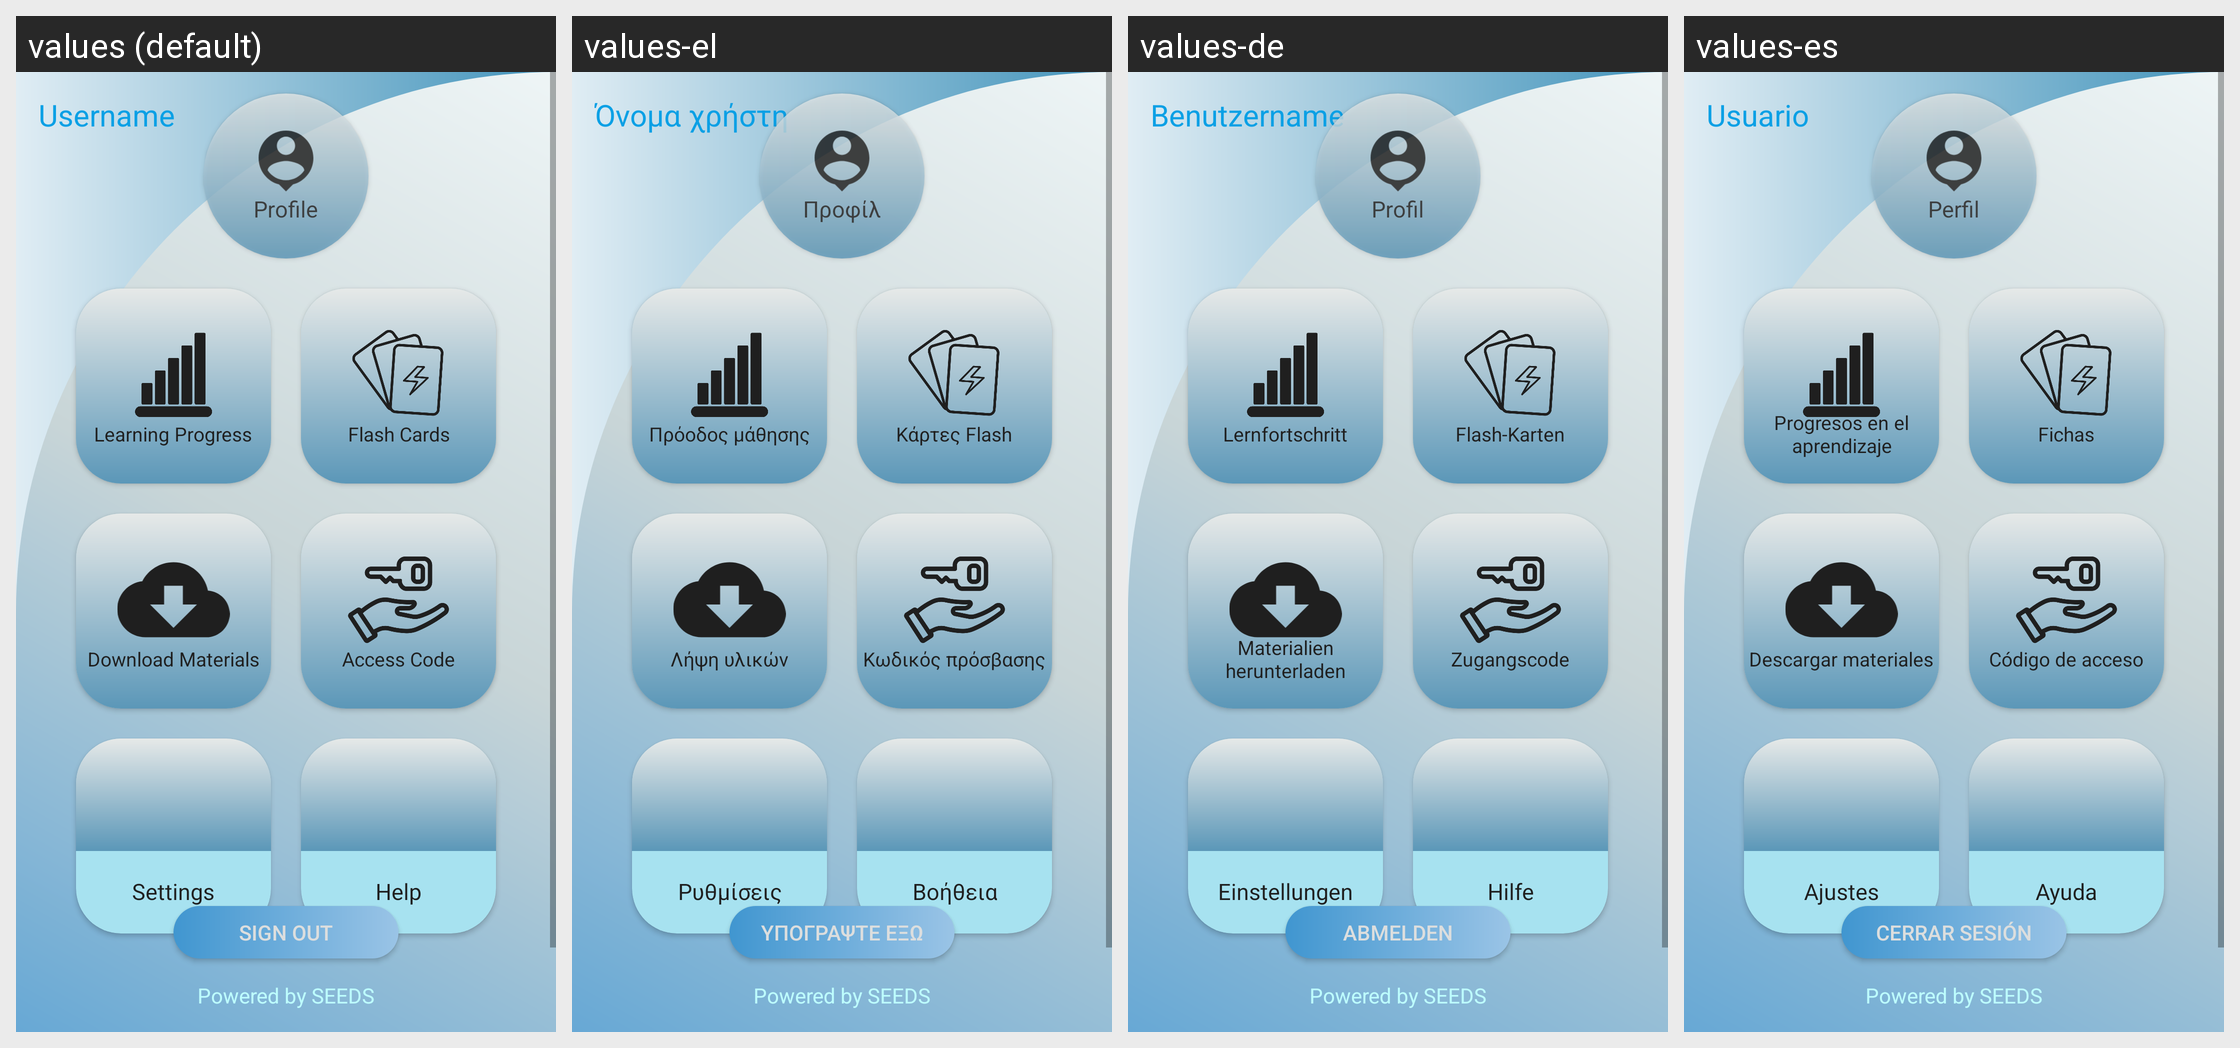

Strings drawn on this Android screen and how each of the app's shown locales translates them:
Android screen res/layout/fragment_dashboard.xml rendered under 4 locales, left to right: values (default), values-el, values-de, values-es. Device: Nexus 5 (rendered at 1080×1920; each locale shown at half size, 540×960, under a caption strip naming it); theme WhiteMode.
Strings drawn on this screen, with the default value and each locale's value (text and hints the layout hard-codes, and strings that could not be matched under every locale, appear in the picture but are not listed):

Username
  values: Username
  values-el: Όνομα χρήστη
  values-de: Benutzername
  values-es: Usuario

settings_powerd_by
  values: Powered by SEEDS
  values-el: Powered by SEEDS
  values-de: Powered by SEEDS  [not translated; the default value is used]
  values-es: Powered by SEEDS  [not translated; the default value is used]

Profile
  values: Profile
  values-el: Προφίλ
  values-de: Profil
  values-es: Perfil

Learning_progress
  values: Learning Progress
  values-el: Πρόοδος μάθησης
  values-de: Lernfortschritt
  values-es: Progresos en el aprendizaje

flash_cards
  values: Flash Cards
  values-el: Κάρτες Flash
  values-de: Flash-Karten
  values-es: Fichas

Download_materials
  values: Download Materials
  values-el: Λήψη υλικών
  values-de: Materialien herunterladen
  values-es: Descargar materiales

Access_code
  values: Access Code
  values-el: Κωδικός πρόσβασης
  values-de: Zugangscode
  values-es: Código de acceso

Settings
  values: Settings
  values-el: Ρυθμίσεις
  values-de: Einstellungen
  values-es: Ajustes

Help
  values: Help
  values-el: Βοήθεια
  values-de: Hilfe
  values-es: Ayuda

Signout
  values: Sign Out
  values-el: Υπογράψτε έξω
  values-de: Abmelden
  values-es: Cerrar sesión
